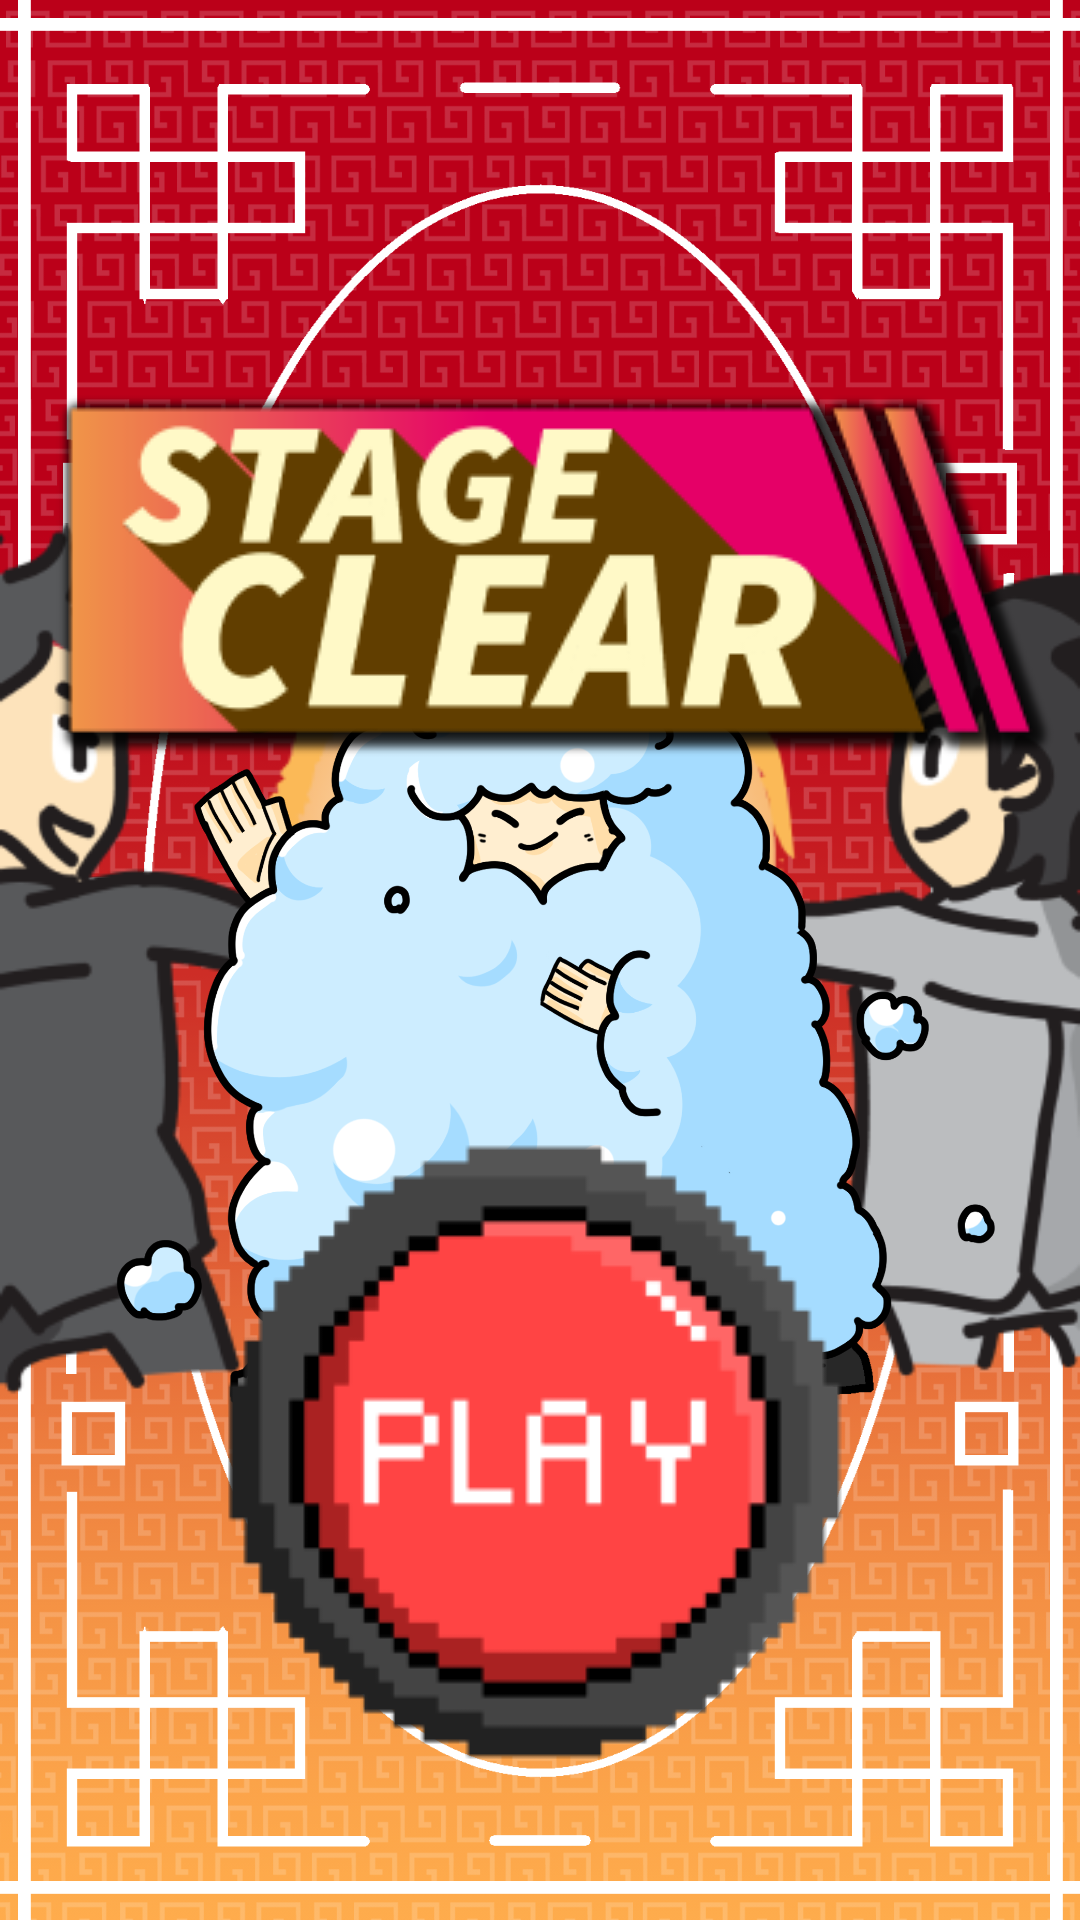

Layout XML and referenced resources for this Android screen:
<!-- AndroidManifest.xml: application theme Theme.Kanfuuu -->
<!-- res/layout/activity_result.xml -->
<?xml version="1.0" encoding="utf-8"?>
<androidx.constraintlayout.widget.ConstraintLayout xmlns:android="http://schemas.android.com/apk/res/android"
    xmlns:app="http://schemas.android.com/apk/res-auto"
    xmlns:tools="http://schemas.android.com/tools"
    android:id="@+id/main"
    android:layout_width="match_parent"
    android:layout_height="match_parent"
    tools:context=".Result">

    <FrameLayout xmlns:android="http://schemas.android.com/apk/res/android"
        android:layout_width="match_parent"
        android:layout_height="match_parent"
        android:background="@drawable/clear_top"
        xmlns:andoroid="http://schemas.android.com/apk/res-auto">

        <ImageView
            android:id="@+id/people"
            android:layout_width="wrap_content"
            android:layout_height="wrap_content"
            android:layout_gravity="center_vertical"
            android:visibility="visible"
            android:src="@drawable/clear_image" />

        <ImageView
            android:id="@+id/gameclear"
            android:layout_width="wrap_content"
            android:layout_height="wrap_content"
            android:layout_gravity="center"
            android:visibility="visible"
            android:src="@drawable/clearr02" />

        <ImageView
            android:id="@+id/gameover"
            android:layout_width="wrap_content"
            android:layout_height="wrap_content"
            android:layout_gravity="center"
            android:visibility="gone"
            android:src="@drawable/gameover" />

        <ImageView
            android:id="@+id/stageclear"
            android:layout_width="wrap_content"
            android:layout_height="wrap_content"
            android:layout_gravity="center|top"
            android:layout_marginTop="100dp"
            android:visibility="visible"
            android:src="@drawable/stageclear" />

        <ImageView
            android:id="@+id/playbtn"
            android:layout_width="wrap_content"
            android:layout_height="wrap_content"
            android:layout_gravity="center|bottom"
            android:layout_marginTop="150dp"
            android:src="@drawable/play" />

    </FrameLayout>


</androidx.constraintlayout.widget.ConstraintLayout>
<!-- resources referenced by this layout -->
<resources>
  <!-- drawable clear_image: png bitmap (drawable, 57078 bytes) -->
  <!-- drawable clear_top: png bitmap (drawable, 913401 bytes) -->
  <!-- drawable clearr02: png bitmap (drawable, 351198 bytes) -->
  <!-- drawable gameover: png bitmap (drawable, 297539 bytes) -->
  <!-- drawable play: png bitmap (drawable, 5366 bytes) -->
  <!-- drawable stageclear: png bitmap (drawable, 19074 bytes) -->
  <style name="Theme.Kanfuuu" parent="Base.Theme.Kanfuuu" />
  <style name="Base.Theme.Kanfuuu" parent="Theme.Material3.DayNight.NoActionBar">
          
          
      </style>
</resources>
